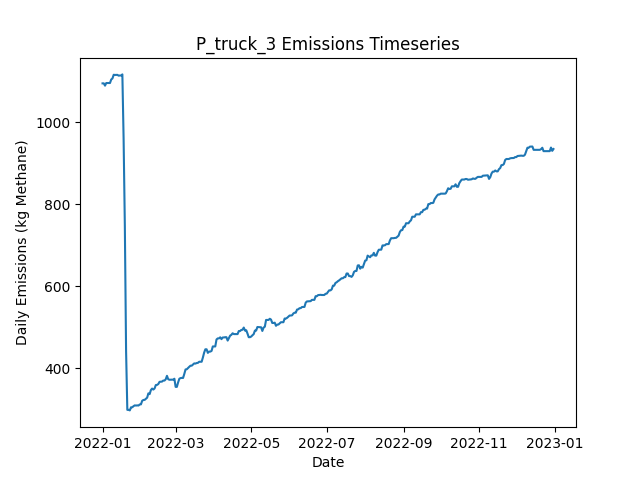

Source data for this figure (header and first rows):
Date, Daily Emissions (Kg Methane), Daily Mitigable Emissions (Kg Methane), Daily Non-Mitigable Emissions (Kg Methan…, Daily Cost ($), Active Leaks, New Leaks, Leaks Repaired, Leaks Naturally Repaired, Leaks Tagged, Daily Repair Cost ($), Daily Natural Repair Cost ($), truck Deployment Cost ($), truck Sites flagged for Follow-Up, truck Leaks tagged for repair, truck Sites Visited, truck Travel Time (Minutes), truck Survey Time (Minutes), OGI_FU_mdl_high Deployment Cost ($), OGI_FU_mdl_high Sites flagged for Follow…, OGI_FU_mdl_high Leaks tagged for repair, OGI_FU_mdl_high Sites Visited, OGI_FU_mdl_high Travel Time (Minutes), OGI_FU_mdl_high Survey Time (Minutes)
2022-01-01, 1094, 821.6, 272.9, 400, 390, 391, 0, 0, 0.00000, 0.00000, 0.00000, 400, 0, , 10, 180, 270, 0.00000, , 0, 0, 0, 0
2022-01-02, 1094, 821.6, 272.9, 400, 390, 0, 0, 0, 0.00000, 0.00000, 0.00000, 400, 0, , 1, 20, 30, 0.00000, , 0, 0, 0, 0
2022-01-03, 1089, 816, 272.9, 1000, 391, 2, 0, 1, 78, 0.00000, 200, 0.00000, 9, , 0, 0, 0, 1000, , 78, 3, 120, 360
2022-01-04, 1095, 820.5, 274.8, 1000, 393, 2, 0, 0, 85, 0.00000, 0.00000, 0.00000, 1, , 0, 0, 0, 1000, , 85, 3, 120, 360
2022-01-05, 1095, 820.5, 274.8, 1000, 393, 0, 0, 0, 119, 0.00000, 0.00000, 0.00000, 0, , 0, 0, 0, 1000, , 119, 3, 120, 360
2022-01-06, 1095, 820.7, 274.4, 500, 393, 1, 0, 0, 47, 0.00000, 0.00000, 0.00000, 0, , 0, 0, 0, 500, , 47, 1, 30, 120
2022-01-07, 1095, 820.7, 274.6, 0.00000, 394, 1, 0, 0, 0.00000, 0.00000, 0.00000, 0.00000, 0, , 0, 0, 0, 0.00000, , 0, 0, 0, 0
2022-01-08, 1104, 820.7, 283.1, 0.00000, 396, 2, 0, 0, 0.00000, 0.00000, 0.00000, 0.00000, 0, , 0, 0, 0, 0.00000, , 0, 0, 0, 0
2022-01-09, 1107, 823.4, 283.1, 0.00000, 397, 1, 0, 0, 0.00000, 0.00000, 0.00000, 0.00000, 0, , 0, 0, 0, 0.00000, , 0, 0, 0, 0
2022-01-10, 1115, 831.7, 283.8, 0.00000, 399, 2, 0, 0, 0.00000, 0.00000, 0.00000, 0.00000, 0, , 0, 0, 0, 0.00000, , 0, 0, 0, 0
2022-01-11, 1115, 831.7, 283.3, 0.00000, 398, 0, 0, 0, 0.00000, 0.00000, 0.00000, 0.00000, 0, , 0, 0, 0, 0.00000, , 0, 0, 0, 0
2022-01-12, 1115, 831.7, 283.3, 0.00000, 398, 0, 0, 0, 0.00000, 0.00000, 0.00000, 0.00000, 0, , 0, 0, 0, 0.00000, , 0, 0, 0, 0
2022-01-13, 1115, 831.7, 283.6, 0.00000, 399, 1, 0, 0, 0.00000, 0.00000, 0.00000, 0.00000, 0, , 0, 0, 0, 0.00000, , 0, 0, 0, 0
2022-01-14, 1113, 831.7, 281.6, 0.00000, 398, 0, 0, 0, 0.00000, 0.00000, 0.00000, 0.00000, 0, , 0, 0, 0, 0.00000, , 0, 0, 0, 0
2022-01-15, 1114, 831.7, 282, 0.00000, 399, 1, 0, 0, 0.00000, 0.00000, 0.00000, 0.00000, 0, , 0, 0, 0, 0.00000, , 0, 0, 0, 0
2022-01-16, 1114, 831.7, 282, 0.00000, 399, 0, 0, 0, 0.00000, 0.00000, 0.00000, 0.00000, 0, , 0, 0, 0, 0.00000, , 0, 0, 0, 0
2022-01-17, 1116, 831.9, 284.5, 0.00000, 402, 3, 0, 0, 0.00000, 0.00000, 0.00000, 0.00000, 0, , 0, 0, 0, 0.00000, , 0, 0, 0, 0
2022-01-18, 960.2, 675.7, 284.5, 14000, 332, 0, 70, 0, 0.00000, 14000, 0.00000, 0.00000, 0, , 0, 0, 0, 0.00000, , 0, 0, 0, 0
2022-01-19, 747.4, 463, 284.5, 15400, 255, 0, 77, 0, 0.00000, 15400, 0.00000, 0.00000, 0, , 0, 0, 0, 0.00000, , 0, 0, 0, 0
2022-01-20, 442, 157.5, 284.5, 21600, 148, 1, 108, 0, 0.00000, 21600, 0.00000, 0.00000, 0, , 0, 0, 0, 0.00000, , 0, 0, 0, 0
2022-01-21, 298.8, 14.3, 284.5, 8400, 107, 1, 42, 0, 0.00000, 8400, 0.00000, 0.00000, 0, , 0, 0, 0, 0.00000, , 0, 0, 0, 0
2022-01-22, 298.8, 14.3, 284.5, 0.00000, 107, 0, 0, 0, 0.00000, 0.00000, 0.00000, 0.00000, 0, , 0, 0, 0, 0.00000, , 0, 0, 0, 0
2022-01-23, 297.4, 14.3, 283.1, 0.00000, 108, 2, 0, 0, 0.00000, 0.00000, 0.00000, 0.00000, 0, , 0, 0, 0, 0.00000, , 0, 0, 0, 0
2022-01-24, 305, 21.9, 283.1, 0.00000, 111, 3, 0, 0, 0.00000, 0.00000, 0.00000, 0.00000, 0, , 0, 0, 0, 0.00000, , 0, 0, 0, 0
2022-01-25, 305, 21.9, 283.1, 0.00000, 111, 0, 0, 0, 0.00000, 0.00000, 0.00000, 0.00000, 0, , 0, 0, 0, 0.00000, , 0, 0, 0, 0
2022-01-26, 307.7, 24.58, 283.1, 0.00000, 112, 1, 0, 0, 0.00000, 0.00000, 0.00000, 0.00000, 0, , 0, 0, 0, 0.00000, , 0, 0, 0, 0
2022-01-27, 309.7, 24.58, 285.1, 0.00000, 113, 1, 0, 0, 0.00000, 0.00000, 0.00000, 0.00000, 0, , 0, 0, 0, 0.00000, , 0, 0, 0, 0
2022-01-28, 309.3, 24.58, 284.7, 0.00000, 112, 0, 0, 0, 0.00000, 0.00000, 0.00000, 0.00000, 0, , 0, 0, 0, 0.00000, , 0, 0, 0, 0
2022-01-29, 309.7, 24.58, 285.1, 0.00000, 113, 1, 0, 0, 0.00000, 0.00000, 0.00000, 0.00000, 0, , 0, 0, 0, 0.00000, , 0, 0, 0, 0
2022-01-30, 309.3, 24.58, 284.7, 0.00000, 112, 0, 0, 0, 0.00000, 0.00000, 0.00000, 0.00000, 0, , 0, 0, 0, 0.00000, , 0, 0, 0, 0
2022-01-31, 311.9, 27.26, 284.7, 0.00000, 113, 1, 0, 0, 0.00000, 0.00000, 0.00000, 0.00000, 0, , 0, 0, 0, 0.00000, , 0, 0, 0, 0
2022-02-01, 312.2, 27.48, 284.7, 0.00000, 114, 1, 0, 0, 0.00000, 0.00000, 0.00000, 0.00000, 0, , 0, 0, 0, 0.00000, , 0, 0, 0, 0
2022-02-02, 320.9, 27.48, 293.4, 0.00000, 114, 1, 0, 0, 0.00000, 0.00000, 0.00000, 0.00000, 0, , 0, 0, 0, 0.00000, , 0, 0, 0, 0
2022-02-03, 322.9, 30.17, 292.7, 0.00000, 114, 1, 0, 0, 0.00000, 0.00000, 0.00000, 0.00000, 0, , 0, 0, 0, 0.00000, , 0, 0, 0, 0
2022-02-04, 323.1, 30.39, 292.7, 0.00000, 115, 1, 0, 0, 0.00000, 0.00000, 0.00000, 0.00000, 0, , 0, 0, 0, 0.00000, , 0, 0, 0, 0
2022-02-05, 325.8, 33.07, 292.7, 0.00000, 116, 1, 0, 0, 0.00000, 0.00000, 0.00000, 0.00000, 0, , 0, 0, 0, 0.00000, , 0, 0, 0, 0
2022-02-06, 328.5, 35.75, 292.7, 0.00000, 117, 1, 0, 0, 0.00000, 0.00000, 0.00000, 0.00000, 0, , 0, 0, 0, 0.00000, , 0, 0, 0, 0
2022-02-07, 339, 38.88, 300.1, 0.00000, 118, 3, 0, 0, 0.00000, 0.00000, 0.00000, 0.00000, 0, , 0, 0, 0, 0.00000, , 0, 0, 0, 0
2022-02-08, 337, 38.88, 298.1, 0.00000, 117, 0, 0, 0, 0.00000, 0.00000, 0.00000, 0.00000, 0, , 0, 0, 0, 0.00000, , 0, 0, 0, 0
2022-02-09, 346.8, 40.44, 306.4, 0.00000, 119, 2, 0, 0, 0.00000, 0.00000, 0.00000, 0.00000, 0, , 0, 0, 0, 0.00000, , 0, 0, 0, 0
2022-02-10, 350.7, 46.48, 304.2, 0.00000, 118, 1, 0, 0, 0.00000, 0.00000, 0.00000, 0.00000, 0, , 0, 0, 0, 0.00000, , 0, 0, 0, 0
2022-02-11, 348.2, 46.48, 301.8, 0.00000, 117, 1, 0, 0, 0.00000, 0.00000, 0.00000, 0.00000, 0, , 0, 0, 0, 0.00000, , 0, 0, 0, 0
2022-02-12, 350.9, 49.16, 301.8, 0.00000, 118, 1, 0, 0, 0.00000, 0.00000, 0.00000, 0.00000, 0, , 0, 0, 0, 0.00000, , 0, 0, 0, 0
2022-02-13, 359.2, 57.43, 301.8, 0.00000, 119, 1, 0, 0, 0.00000, 0.00000, 0.00000, 0.00000, 0, , 0, 0, 0, 0.00000, , 0, 0, 0, 0
2022-02-14, 359.6, 57.43, 302.2, 0.00000, 120, 1, 0, 0, 0.00000, 0.00000, 0.00000, 0.00000, 0, , 0, 0, 0, 0.00000, , 0, 0, 0, 0
2022-02-15, 361.7, 60.11, 301.5, 0.00000, 120, 1, 0, 0, 0.00000, 0.00000, 0.00000, 0.00000, 0, , 0, 0, 0, 0.00000, , 0, 0, 0, 0
2022-02-16, 367, 65.47, 301.5, 0.00000, 122, 2, 0, 0, 0.00000, 0.00000, 0.00000, 0.00000, 0, , 0, 0, 0, 0.00000, , 0, 0, 0, 0
2022-02-17, 367.5, 65.47, 302, 0.00000, 123, 1, 0, 0, 0.00000, 0.00000, 0.00000, 0.00000, 0, , 0, 0, 0, 0.00000, , 0, 0, 0, 0
2022-02-18, 367.7, 65.69, 302, 0.00000, 124, 1, 0, 0, 0.00000, 0.00000, 0.00000, 0.00000, 0, , 0, 0, 0, 0.00000, , 0, 0, 0, 0
2022-02-19, 370.1, 68.38, 301.8, 0.00000, 125, 2, 0, 0, 0.00000, 0.00000, 0.00000, 0.00000, 0, , 0, 0, 0, 0.00000, , 0, 0, 0, 0
2022-02-20, 370.1, 68.38, 301.8, 0.00000, 125, 0, 0, 0, 0.00000, 0.00000, 0.00000, 0.00000, 0, , 0, 0, 0, 0.00000, , 0, 0, 0, 0
2022-02-21, 373.2, 68.6, 304.6, 0.00000, 129, 4, 0, 0, 0.00000, 0.00000, 0.00000, 0.00000, 0, , 0, 0, 0, 0.00000, , 0, 0, 0, 0
2022-02-22, 381.7, 77.09, 304.6, 0.00000, 131, 2, 0, 0, 0.00000, 0.00000, 0.00000, 0.00000, 0, , 0, 0, 0, 0.00000, , 0, 0, 0, 0
2022-02-23, 373.5, 77.09, 296.4, 0.00000, 130, 0, 0, 0, 0.00000, 0.00000, 0.00000, 0.00000, 0, , 0, 0, 0, 0.00000, , 0, 0, 0, 0
2022-02-24, 372.2, 77.09, 295.1, 0.00000, 131, 2, 0, 0, 0.00000, 0.00000, 0.00000, 0.00000, 0, , 0, 0, 0, 0.00000, , 0, 0, 0, 0
2022-02-25, 372.4, 77.09, 295.3, 0.00000, 132, 1, 0, 0, 0.00000, 0.00000, 0.00000, 0.00000, 0, , 0, 0, 0, 0.00000, , 0, 0, 0, 0
2022-02-26, 372.4, 77.09, 295.3, 0.00000, 132, 0, 0, 0, 0.00000, 0.00000, 0.00000, 0.00000, 0, , 0, 0, 0, 0.00000, , 0, 0, 0, 0
2022-02-27, 372.4, 77.09, 295.3, 0.00000, 132, 0, 0, 0, 0.00000, 0.00000, 0.00000, 0.00000, 0, , 0, 0, 0, 0.00000, , 0, 0, 0, 0
2022-02-28, 374.6, 79.77, 294.8, 0.00000, 132, 1, 0, 0, 0.00000, 0.00000, 0.00000, 0.00000, 0, , 0, 0, 0, 0.00000, , 0, 0, 0, 0
2022-03-01, 354.8, 79.77, 275, 0.00000, 129, 0, 0, 0, 0.00000, 0.00000, 0.00000, 0.00000, 0, , 0, 0, 0, 0.00000, , 0, 0, 0, 0
... 305 more rows
